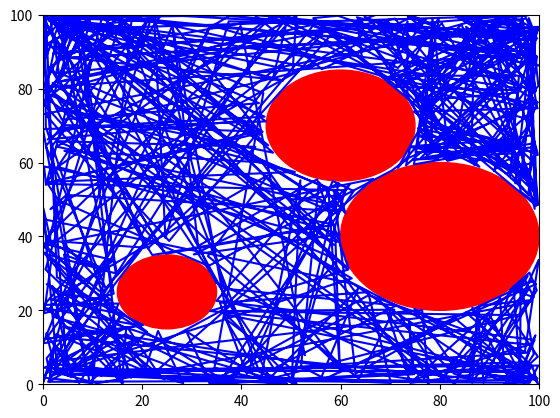

The script that saved this image:
import matplotlib.pyplot as plt
import numpy as np

# Define the size of the workspace and the obstacles
workspace_size = [100, 100]
obstacles = [[25, 25, 10], [60, 70, 15], [80, 40, 20]]

# Define the starting position of the robot
x = 50
y = 50

# Define the step size of the robot
step_size = 5

# Define the number of steps to take
num_steps = 5000

# Define the number of steps to walk in a straight line
num_straight_steps = 5

# Initialize the plot
fig, ax = plt.subplots()

# Set the limits of the plot
ax.set_xlim(0, workspace_size[0])
ax.set_ylim(0, workspace_size[1])

# Plot the obstacles
for obstacle in obstacles:
    circle = plt.Circle((obstacle[0], obstacle[1]), obstacle[2], color='r')
    ax.add_artist(circle)

# Define a function to check if the robot has collided with an obstacle
def check_collision(x, y):
    for obstacle in obstacles:
        distance = np.sqrt((x - obstacle[0])**2 + (y - obstacle[1])**2)
        if distance < obstacle[2]:
            return True
    return False

# Initialize the list to store the robot's path
path = [(x, y)]

# Initialize the direction to walk in
theta = np.random.uniform(0, 2*np.pi)

# Initialize the number of steps to walk in a straight line
num_steps_straight = num_straight_steps

# Perform the random walk algorithm
for i in range(num_steps):
    # Check if the robot has collided with an obstacle or the borders of the grid
    if check_collision(x + step_size*np.cos(theta), y + step_size*np.sin(theta)) or x + step_size*np.cos(theta) < 0 or x + step_size*np.cos(theta) > workspace_size[0] or y + step_size*np.sin(theta) < 0 or y + step_size*np.sin(theta) > workspace_size[1]:
        # Choose a random direction to move in
        theta = np.random.uniform(0, 2*np.pi)
        num_steps_straight = num_straight_steps
    else:
        # Update the position of the robot in the chosen direction
        x += step_size * np.cos(theta)
        y += step_size * np.sin(theta)

        # Decrease the number of steps to walk in a straight line
#        num_steps_straight -= 1

        # Check if the robot needs to change direction
 #       if num_steps_straight == 0:
  #          # Choose a random direction to move in
   #         theta = np.random.uniform(0, 2*np.pi)
    #        num_steps_straight = num_straight_steps

    # Add the new position to the path list
    path.append((x, y))

# Convert the path list to a numpy array
path = np.array(path)

# Plot the path of the robot
ax.plot(path[:,0], path[:,1], 'b-')

# Show the plot
plt.show()
